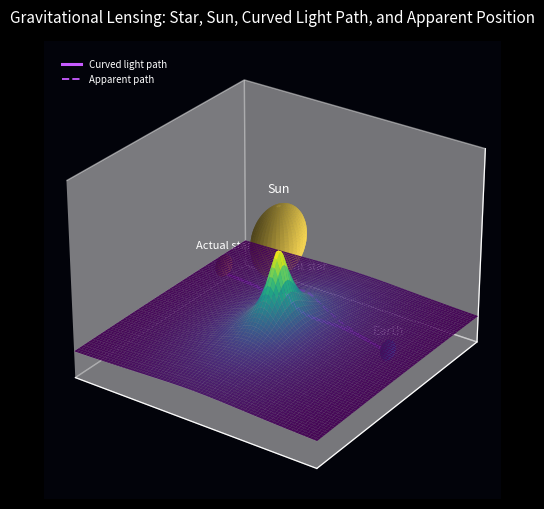

Reproduce this figure in Python.
"""
Animated visualization of gravitational lensing showing how the Sun bends spacetime and the path of light coming from a background star.

Stylized GR-inspired toy model (not numerically exact):
- Warped spacetime grid
- Massive Sun near the center
- Curved light path grazing the Sun before reaching Earth
- Apparent straight-line extension pointing toward the apparent star position
- Subtle camera orbit to highlight the curvature well

Run:
    python3 4th_dimension_viz.py
"""

import numpy as np
import matplotlib.pyplot as plt
from matplotlib.animation import FuncAnimation
from mpl_toolkits.mplot3d import Axes3D  # noqa: F401 needed for 3D projection


# =========================
# Parameters & helpers
# =========================

# Spacetime grid
GRID_N = 80
X_MIN, X_MAX = -6.0, 6.0
Y_MIN, Y_MAX = -3.5, 3.5

WELL_DEPTH = 2.4
SOFTENING = 0.35  # avoid singularity at r = 0

# Animation
N_FRAMES = 420
INTERVAL_MS = 25

# Visual tuning
BG_COLOR = "#02030a"
SURFACE_CMAP = "viridis"
GRID_ALPHA = 0.23

SUN_COLOR = "#ffdd55"
EARTH_COLOR = "#4aa3ff"
STAR_ACTUAL_COLOR = "#ffbb66"
STAR_APP_COLOR = "#ffe0aa"
LIGHT_PATH_COLOR = "#c75bff"

SUN_R = 0.9
EARTH_R = 0.25
STAR_R = 0.28


def spacetime_height(x, y):
    """Return z(x,y) for the warped spacetime sheet."""
    r = np.sqrt(x * x + y * y)
    z0 = -WELL_DEPTH / np.sqrt(r * r + SOFTENING * SOFTENING)
    # Normalize & scale so edges are near 0, center deepest
    z0_min = -WELL_DEPTH / np.sqrt(SOFTENING * SOFTENING)
    z = (z0 - z0_min) / (0.0 - z0_min + 1e-9)  # map [z0_min,0] -> [1,0]
    return -z * WELL_DEPTH


def make_sphere(cx, cy, cz, r, n=40):
    """Generate sphere surface coordinates."""
    u = np.linspace(0, 2 * np.pi, n)
    v = np.linspace(0, np.pi, n)
    uu, vv = np.meshgrid(u, v)
    xs = cx + r * np.cos(uu) * np.sin(vv)
    ys = cy + r * np.sin(uu) * np.sin(vv)
    zs = cz + r * np.cos(vv)
    return xs, ys, zs


# =========================
# Build scene geometry
# =========================

# Grid
x = np.linspace(X_MIN, X_MAX, GRID_N)
y = np.linspace(Y_MIN, Y_MAX, GRID_N)
X, Y = np.meshgrid(x, y)
Z = spacetime_height(X, Y)

# Sun at origin, slightly above bottom of the well
sun_cx, sun_cy = 0.0, 0.0
sun_cz = spacetime_height(0.0, 0.0) + SUN_R * 0.25

# Earth on right
earth_cx, earth_cy = 4.7, 0.6
earth_cz = spacetime_height(earth_cx, earth_cy) + EARTH_R * 0.4

# Distant star (actual position) on left, above grid
star_cx, star_cy = -4.8, 1.6
star_cz = spacetime_height(star_cx, star_cy) + STAR_R * 0.9

# =========================
# Light path (curved geodesic-ish)
# =========================

# Parameter from 0 (star) to 1 (Earth)
t = np.linspace(0.0, 1.0, 400)

# Rough base straight line
x_base = star_cx + (earth_cx - star_cx) * t
y_base = star_cy + (earth_cy - star_cy) * t

# Add a "bending" term that pulls the path inward near the Sun
# Peak bending near x ~ 0; sign chosen so ray dips toward the Sun.
bend = -1.3 * np.exp(-((x_base - 0.0) ** 2) / (2.0 * 1.1**2))
y_path = y_base + bend

# Sample z from spacetime surface so the ray hugs the warped grid
z_path = spacetime_height(x_base, y_path) + 0.05

# =========================
# Apparent straight-line extension
# =========================

# Take final direction of curved path near Earth
dx = x_base[-1] - x_base[-6]
dy = y_path[-1] - y_path[-6]
norm = np.hypot(dx, dy) + 1e-9
ux, uy = dx / norm, dy / norm

# Extend backward from Earth along this direction
L_app = 5.5
s_ext = np.linspace(0.0, 1.0, 150)
x_app = earth_cx - ux * L_app * s_ext
y_app = earth_cy - uy * L_app * s_ext
z_app = spacetime_height(x_app, y_app) + 0.06

# Apparent star position = end of extension
star_app_cx, star_app_cy, star_app_cz = x_app[-1], y_app[-1], z_app[-1] + STAR_R * 0.6


# =========================
# Matplotlib setup
# =========================

plt.style.use("dark_background")

fig = plt.figure(figsize=(9, 5.2))
ax = fig.add_subplot(111, projection="3d")

fig.patch.set_facecolor(BG_COLOR)
ax.set_facecolor(BG_COLOR)

# Camera
elev0 = 28
azim0 = -55
ax.view_init(elev=elev0, azim=azim0)

# Limits
ax.set_xlim(X_MIN, X_MAX)
ax.set_ylim(Y_MIN, Y_MAX)
ax.set_zlim(-WELL_DEPTH * 1.25, 2.2)

ax.set_xticks([])
ax.set_yticks([])
ax.set_zticks([])

ax.set_title(
    "Gravitational Lensing: Star, Sun, Curved Light Path, and Apparent Position",
    color="white",
    pad=14,
    fontsize=11,
)

# Spacetime sheet
surface = ax.plot_surface(
    X,
    Y,
    Z,
    rstride=1,
    cstride=1,
    cmap=SURFACE_CMAP,
    linewidth=0,
    antialiased=True,
    alpha=0.96,
)

# Grid lines overlay
grid_lines = []
step = 4
for i in range(0, GRID_N, step):
    # Constant y
    (gy,) = ax.plot(
        X[i, :],
        Y[i, :],
        Z[i, :],
        color="white",
        alpha=GRID_ALPHA,
        linewidth=0.35,
    )
    grid_lines.append(gy)
    # Constant x
    (gx,) = ax.plot(
        X[:, i],
        Y[:, i],
        Z[:, i],
        color="white",
        alpha=GRID_ALPHA,
        linewidth=0.35,
    )
    grid_lines.append(gx)

# Sun
sun_x, sun_y, sun_z = make_sphere(sun_cx, sun_cy, sun_cz, SUN_R)
sun_surf = ax.plot_surface(
    sun_x,
    sun_y,
    sun_z,
    color=SUN_COLOR,
    linewidth=0,
    antialiased=True,
    shade=True,
)

# Earth
earth_x, earth_y, earth_z = make_sphere(earth_cx, earth_cy, earth_cz, EARTH_R)
earth_surf = ax.plot_surface(
    earth_x,
    earth_y,
    earth_z,
    color=EARTH_COLOR,
    linewidth=0,
    antialiased=True,
    shade=True,
)

# Actual star (true position)
star_x, star_y, star_z = make_sphere(star_cx, star_cy, star_cz, STAR_R)
star_actual_surf = ax.plot_surface(
    star_x,
    star_y,
    star_z,
    color=STAR_ACTUAL_COLOR,
    linewidth=0,
    antialiased=True,
    shade=True,
)

# Apparent star (where light seems to come from)
star_app_x, star_app_y, star_app_z = make_sphere(
    star_app_cx, star_app_cy, star_app_cz, STAR_R * 0.7
)
star_app_surf = ax.plot_surface(
    star_app_x,
    star_app_y,
    star_app_z,
    color=STAR_APP_COLOR,
    linewidth=0,
    antialiased=True,
    shade=True,
    alpha=0.95,
)

# Curved light path (solid)
(light_path_line,) = ax.plot(
    x_base,
    y_path,
    z_path,
    color=LIGHT_PATH_COLOR,
    linewidth=2.2,
    alpha=1.0,
    label="Curved light path",
)

# Apparent straight-line path (dashed)
(app_path_line,) = ax.plot(
    x_app,
    y_app,
    z_app,
    color=LIGHT_PATH_COLOR,
    linewidth=1.4,
    alpha=0.95,
    linestyle="--",
    label="Apparent path",
)

# Labels
ax.text(sun_cx, sun_cy, sun_cz + SUN_R * 1.4, "Sun", color="white", fontsize=9, ha="center")
ax.text(
    earth_cx,
    earth_cy,
    earth_cz + EARTH_R * 1.7,
    "Earth",
    color="white",
    fontsize=9,
    ha="center",
)
ax.text(
    star_cx,
    star_cy,
    star_cz + STAR_R * 1.8,
    "Actual star",
    color="white",
    fontsize=8,
    ha="center",
)
ax.text(
    star_app_cx,
    star_app_cy,
    star_app_cz + STAR_R * 1.5,
    "Apparent star",
    color="white",
    fontsize=8,
    ha="center",
)

ax.legend(loc="upper left", bbox_to_anchor=(0.02, 0.98), frameon=False, fontsize=7)


# =========================
# Animation
# =========================


def update(frame: int):
    # Small camera orbit for depth effect
    azim = azim0 + 40.0 * np.sin(2 * np.pi * frame / N_FRAMES)
    elev = elev0 + 3.0 * np.sin(2 * np.pi * frame / (N_FRAMES * 0.8))
    ax.view_init(elev=elev, azim=azim)
    return (
        surface,
        sun_surf,
        earth_surf,
        star_actual_surf,
        star_app_surf,
        light_path_line,
        app_path_line,
        *grid_lines,
    )


anim = FuncAnimation(
    fig,
    update,
    frames=N_FRAMES,
    interval=INTERVAL_MS,
    blit=False,
)


if __name__ == "__main__":
    plt.tight_layout()
    plt.show()
